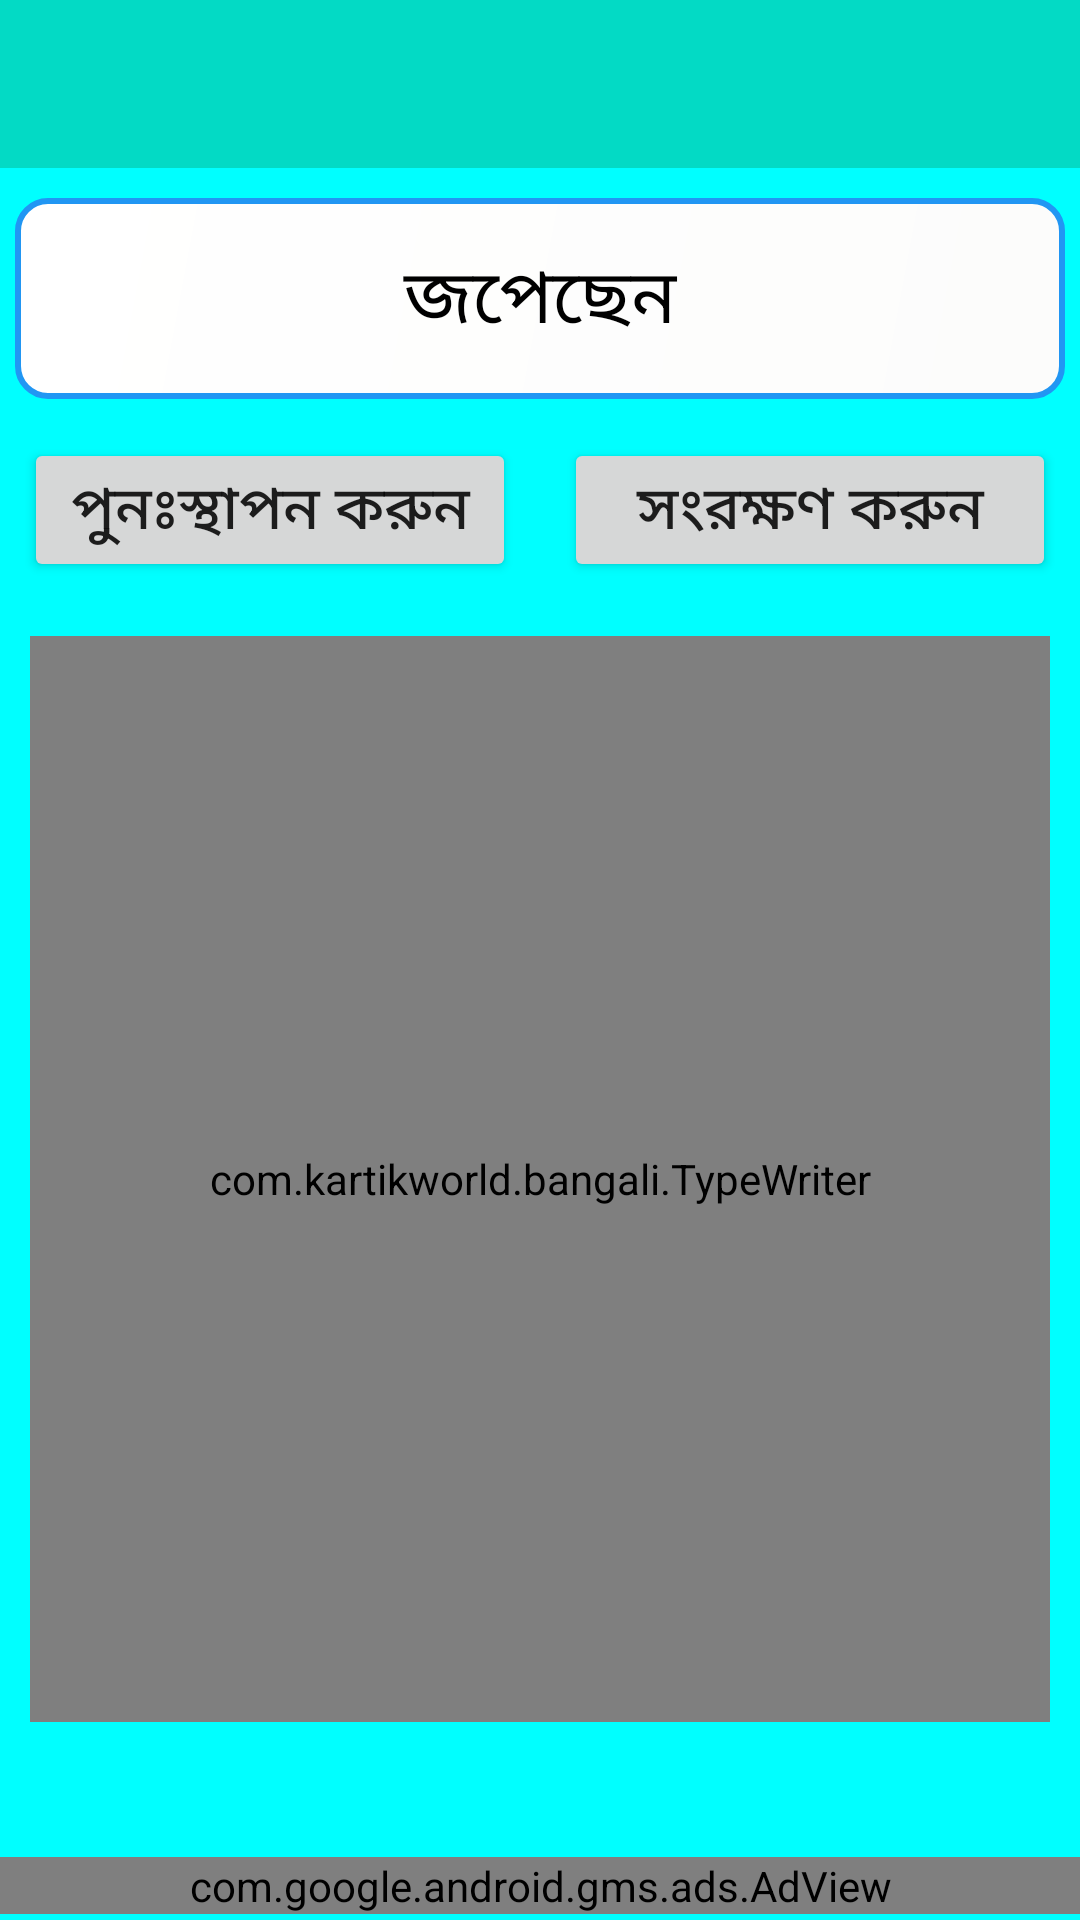

The Android layout XML behind this screen, and the referenced resources:
<!-- AndroidManifest.xml: application theme Theme.Hare_Krishna -->
<!-- res/layout/jopa_activity.xml -->
<?xml version="1.0" encoding="utf-8"?>
<RelativeLayout xmlns:android="http://schemas.android.com/apk/res/android"
    xmlns:app="http://schemas.android.com/apk/res-auto"
    xmlns:tools="http://schemas.android.com/tools"
    android:layout_width="match_parent"
    android:layout_height="match_parent"
    android:orientation="vertical"
    android:background="@color/launcher_background"
    tools:context=".JapaActivity">

    <RelativeLayout
        android:id="@+id/relativeLayout"
        android:layout_width="match_parent"
        android:layout_height="wrap_content"
        >
        <androidx.appcompat.widget.Toolbar
            android:id="@+id/toolbar"
            android:layout_width="match_parent"
            android:layout_height="wrap_content"
            android:background="@color/secondary"
            />
    </RelativeLayout>

    <TextView
        android:id="@+id/tvView"
        android:layout_below="@id/relativeLayout"
        android:layout_width="match_parent"
        android:layout_height="wrap_content"
        android:layout_marginStart="5dp"
        android:layout_marginTop="10dp"
        android:layout_marginEnd="5dp"
        android:layout_marginBottom="5dp"
        android:background="@drawable/two_color_curved"
        android:gravity="center"
        android:padding="15dp"
        android:text="জপেছেন"
        android:textColor="@color/black"
        android:textSize="25sp" />



    <LinearLayout
        android:layout_below="@id/tvView"
        android:id="@+id/layout"
        android:layout_width="match_parent"
        android:layout_height="wrap_content"
        android:orientation="horizontal"
        >

        <Button
            android:id="@+id/buttonReset"
            android:layout_width="0dp"
            android:layout_height="wrap_content"
            android:layout_weight="1"
            android:text="পুনঃস্থাপন করুন"
            android:textAllCaps="false"
            android:textSize="20sp"
            android:padding="8dp"
            android:layout_margin="8dp"
            android:onClick="resetPreference"
            />

        <Button
            android:id="@+id/buttonSave"
            android:layout_width="0dp"
            android:layout_height="wrap_content"
            android:layout_weight="1"
            android:text="সংরক্ষণ করুন"
            android:padding="8dp"
            android:textAllCaps="false"
            android:textSize="20sp"
            android:layout_margin="8dp"

            />
    </LinearLayout>

    <com.kartikworld.bangali.TypeWriter
        android:layout_above="@id/layBottomBanner"
        android:id="@+id/buttonAdd"
        android:layout_width="match_parent"
        android:layout_height="wrap_content"
        android:layout_below="@id/layout"
        android:layout_marginStart="10dp"
        android:layout_marginTop="10dp"
        android:layout_marginEnd="10dp"
        android:layout_marginBottom="40dp"
        android:background="@drawable/japa_button"
        android:clickable="true"
        android:focusable="true"
        android:textColor="@color/black"
        android:gravity="center"
        android:padding="20dp"
        android:fontFamily="@font/bangladeshi_unicode"
        android:layout_gravity="center"
        android:text="@string/do_jop"
        android:textAllCaps="false"
        android:textSize="20sp" />
    
    <LinearLayout
        android:id="@+id/layBottomBanner"
        android:layout_width="match_parent"
        android:layout_height="wrap_content"
        android:orientation="vertical"
        android:paddingTop="5dp"
        android:paddingBottom="2dp"
        android:layout_alignParentBottom="true"
        >
        <com.google.android.gms.ads.AdView
            xmlns:ads="http://schemas.android.com/apk/res-auto"
            android:id="@+id/adView"
            android:layout_width="match_parent"
            android:layout_height="wrap_content"
            ads:adSize="BANNER"
            android:visibility="visible"
            ads:adUnitId="@string/admob_BANNER_UNIT_ID">
        </com.google.android.gms.ads.AdView>

    </LinearLayout>
    
</RelativeLayout>
<!-- resources referenced by this layout -->
<resources>
  <color name="black">#FF000000</color>
  <color name="launcher_background">#00FFFF</color>
  <color name="secondary">#FF03DAC5</color>
  <!-- drawable japa_button (drawable) -->
  <?xml version="1.0" encoding="utf-8"?>
  <layer-list xmlns:android="http://schemas.android.com/apk/res/android" >
      
  
      <item>
          <shape android:shape="rectangle" >
              <solid android:color="@color/shadow_color_top" />
              <corners android:radius="10dp" />
          </shape>
      </item>
      
      
      <item
          android:bottom="1dp"
          android:left="1dp"
          android:right="1dp"
          android:top="1dp">
          <shape android:shape="oval" >
              <solid android:color="@color/primary" />
              <corners android:radius="20dp" />
               <corners android:radius="13dip" />
               <stroke android:width="10dip"
                   android:color="#FFFF00" />
           </shape>
      </item>
  
  </layer-list>
  <!-- drawable two_color_curved (drawable) -->
  <?xml version="1.0" encoding="utf-8"?>
  <shape xmlns:android="http://schemas.android.com/apk/res/android" android:shape="rectangle">
      <gradient
          android:startColor="#FCFCFB"
          android:endColor="#FFFFFF"
          android:angle="135"
          />
      <padding android:left="7dp"
          android:top="1dp"
          android:right="1dp"
          android:bottom="5dp" />
      <stroke
          android:width="02dip"
          android:color="@color/primary"
          />
      <corners android:radius= "10dp" />
  </shape>
  <style name="Theme.Hare_Krishna" parent="Theme.MaterialComponents.DayNight.NoActionBar">
  
  
          
          <item name="colorPrimary">@color/purple_500</item>
          <item name="colorPrimaryVariant">@color/purple_700</item>
          <item name="colorOnPrimary">@color/white</item>
          
          <item name="colorSecondary">@color/teal_200</item>
          <item name="colorSecondaryVariant">@color/teal_700</item>
          <item name="colorOnSecondary">@color/black</item>
          
          <item name="android:statusBarColor" tools:targetApi="l">?attr/colorPrimaryVariant</item>
          
          <item name="background_color">@color/white</item>
          <item name="text_color">@color/black</item>
      </style>
  <color name="shadow_color_top">#3F51B5</color>
  <color name="primary">#2196F3</color>
  <color name="purple_500">#FF2212</color>
  <color name="purple_700">#389B3C</color>
  <color name="white">#FFFFFFFF</color>
  <color name="teal_200">#FF03DAC5</color>
  <color name="teal_700">#FF018786</color>
</resources>
